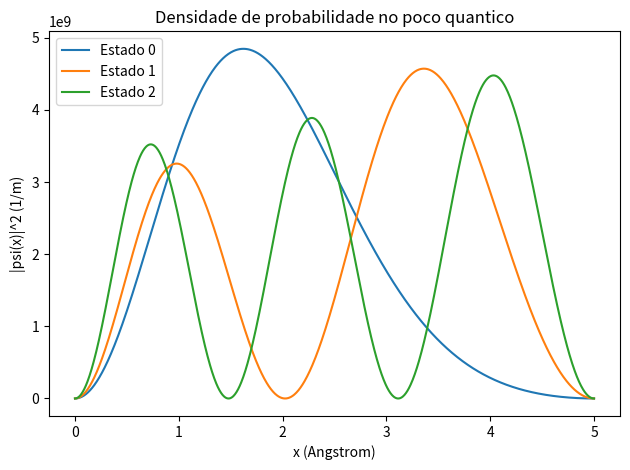

Source code (Python):
#Autor: Pablo gullith
#Bibliotecas
import numpy as np
import numpy.linalg as npl
import matplotlib.pyplot as plt

def f(m, n):
    if m == n:
        return L/2
    else:
        return 0

def g(m, n): 
    if m == n:
        return (L**2)/4
    elif m%2 == n%2:
        return 0
    else:
        return -((2*L/np.pi)**2)*m*n/((m**2 - n**2)**2)

def H(m, n):
    A = (h**2)*(np.pi**2)*(n**2)/M/(L**3)
    B = 2*a/(L**2)
    
    return A*f(m, n) + B*g(m, n)

def matriz_H(N):
    A = np.empty([N, N], float)
    for m in range(N):
        for n in range(N):
            A[m, n] = H(m + 1, n + 1)
    return A

L = 5e-10 
h = 197.32697e-9 
a = 10 
M = 0.511e6 

H10 = matriz_H(10)
H100 = matriz_H(100)

print("Matriz 10X10:\n\n", npl.eigvalsh(H10), "\nMatriz 100X100:\n\n", npl.eigvalsh(H100)[:10])

# Item (e): densidades de probabilidade dos tres primeiros estados.
energias, coeficientes = npl.eigh(H100)
x = np.linspace(0, L, 1000)
indices = np.arange(1, 101)[:, np.newaxis]
base_seno = np.sin(np.pi * indices * x / L)
funcoes_onda = np.sqrt(2 / L) * (coeficientes[:, :3].T @ base_seno)

plt.figure()
for estado in range(3):
    densidade = np.abs(funcoes_onda[estado]) ** 2
    normalizacao = np.trapezoid(densidade, x)
    print(f"Normalizacao do estado {estado}: {normalizacao:.8f}")
    plt.plot(x * 1e10, densidade, label=f"Estado {estado}")

plt.xlabel("x (Angstrom)")
plt.ylabel("|psi(x)|^2 (1/m)")
plt.title("Densidade de probabilidade no poco quantico")
plt.legend()
plt.tight_layout()
plt.savefig("densidade_probabilidade.png", dpi=300)
plt.show()

""" Alguns comentários: 
Quando fazemos novamente o calculo para 100x100 é pequeno o ganho de precisão em temperaturas baixas. É perceptivel
que quando os números quanticos crescem é viável aumentar a quantidade de termos do hamiltoniano para podermos calcular
os autovalores.""" 
